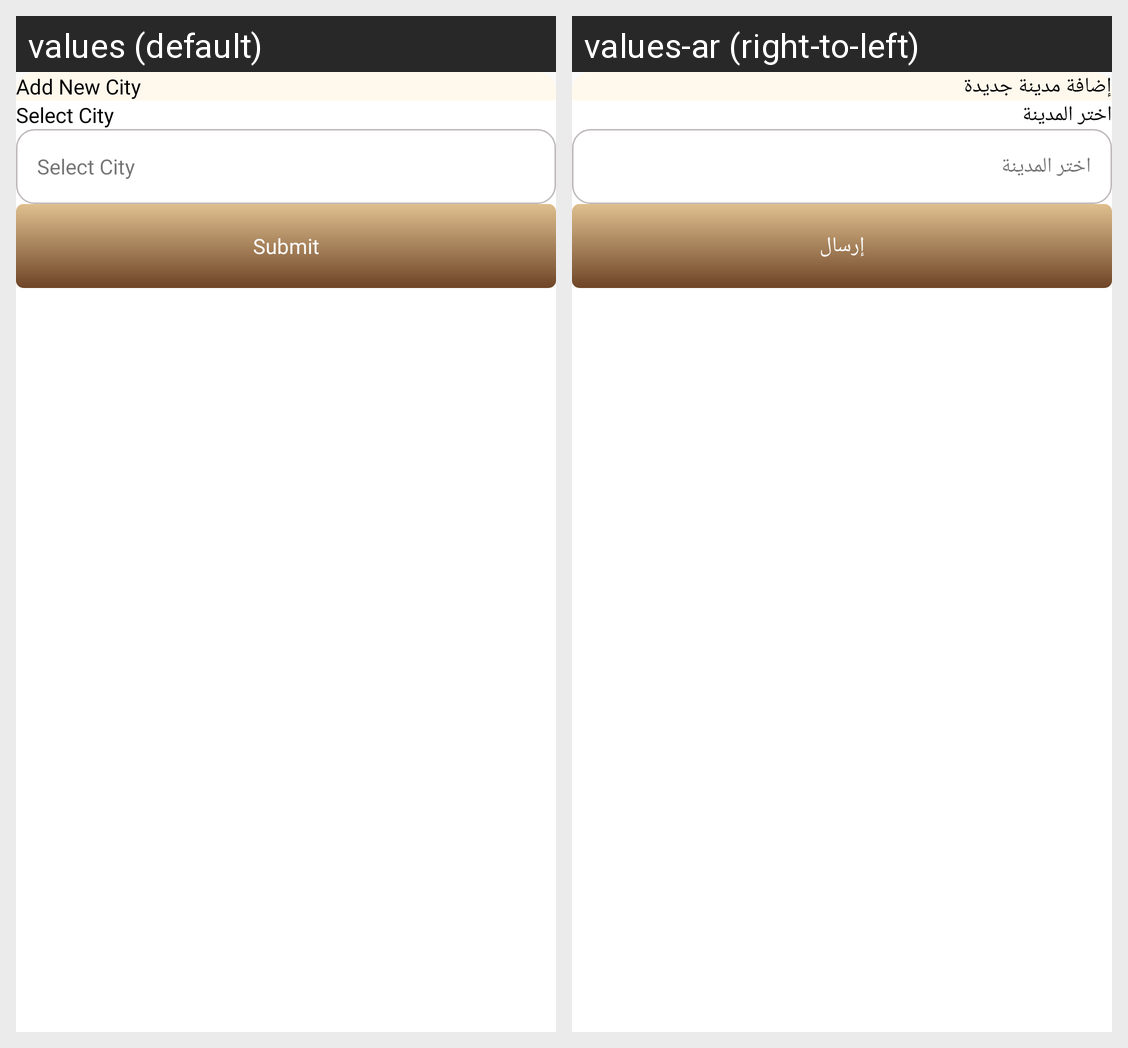

Strings drawn on this Android screen and how each of the app's shown locales translates them:
Android screen res/layout/add_city_bottomsheet.xml rendered under 2 locales, left to right: values (default), values-ar (right-to-left). Device: Nexus 5 (rendered at 1080×1920; each locale shown at half size, 540×960, under a caption strip naming it); theme Theme.DesynatAdmin.
Strings drawn on this screen, with the default value and each locale's value (text and hints the layout hard-codes, and strings that could not be matched under every locale, appear in the picture but are not listed):

add_new_city
  values: Add New City
  values-ar: إضافة مدينة جديدة

select_city
  values: Select City
  values-ar: اختر المدينة

submit
  values: Submit
  values-ar: إرسال
